Run: headless pygame with SDL's dummy video driver; simulated clock (each Clock.tick advances the game by its frame time, no real sleeping); random seed 0; keys injected as events and as key.get_pressed() state; no mouse input.
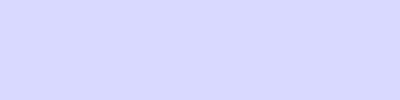
Frame 1 of 4 · flips 1–60 · no input
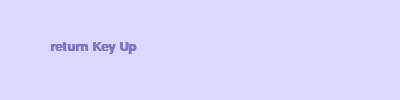
Frame 2 of 4 · flips 61–180 · tapped SPACE, RETURN · held RIGHT (→), D
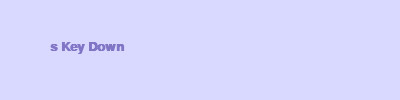
Frame 3 of 4 · flips 181–300 · held DOWN (↓), S
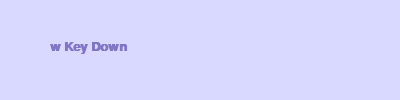
Frame 4 of 4 · flips 301–420 · held LEFT (←), A, UP (↑), W

The pygame program that drew these frames:

import pygame

pygame.init()
screen = pygame.display.set_mode((400,100))
pygame.display.set_caption("Keyboard Test")

clock = pygame.time.Clock()
run = True
key_status = ""
key = None

# 게임 루프
while run:
    # 1) 사용자 입력 처리
    for event in pygame.event.get():
        if event.type == pygame.QUIT:
            run = False
        elif event.type == pygame.KEYDOWN:
            key_status = "Key Down"
            key = event.key
        elif event.type == pygame.KEYUP:
            key_status = "Key Up"
            key = event.key

    # 2) 게임 상태 업데이트

    # 3) 게임 상태 그리기
    screen.fill(pygame.color.Color(217,217,255))

    if key:
        sf = pygame.font.SysFont("Monospace", 20, bold=True)
        text_str = pygame.key.name(key) + " " + key_status
        text = sf.render(text_str, True, (129,117,198))
        screen.blit(text, (50, 40))

    pygame.display.flip()
    clock.tick(60)

pygame.quit()
